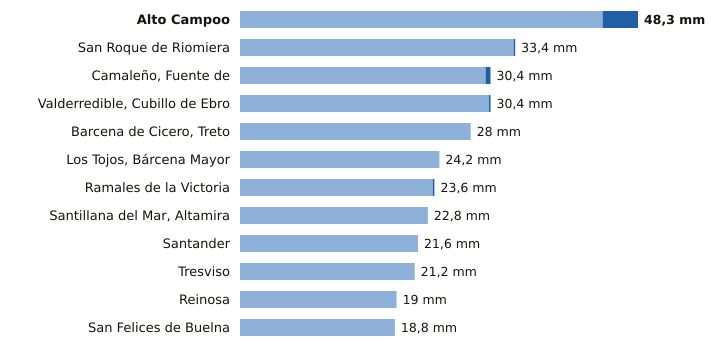

Data behind this chart, as committed beside it:
estacion, provincia, indicativo, mm_6_dias_anteriores, mm_hoy, mm_7_dias, horas_de_hoy
Alto Campoo, Cantabria, 9001S, 44.0, 4.3, 48.3, 18
San Roque de Riomiera, Cantabria, 1103X, 33.2, 0.2, 33.4, 17
Camaleño, Fuente de, Cantabria, 1167B, 29.8, 0.6, 30.4, 18
Valderredible, Cubillo de Ebro, Cantabria, 9016X, 30.2, 0.2, 30.4, 18
Barcena de Cicero, Treto, Cantabria, 1096X, 28.0, 0.0, 28.0, 17
Los Tojos, Bárcena Mayor, Cantabria, 1135C, 24.2, 0.0, 24.2, 18
Ramales de la Victoria, Cantabria, 1089U, 23.4, 0.2, 23.6, 17
Santillana del Mar, Altamira, Cantabria, 1740, 22.8, 0.0, 22.8, 17
Santander, Cantabria, 1111X, 21.6, 0.0, 21.6, 18
Tresviso, Cantabria, 1176A, 21.2, 0.0, 21.2, 17
Reinosa, Cantabria, 9001D, 19.0, 0.0, 19.0, 18
San Felices de Buelna, Cantabria, 1152C, 18.8, 0.0, 18.8, 17
